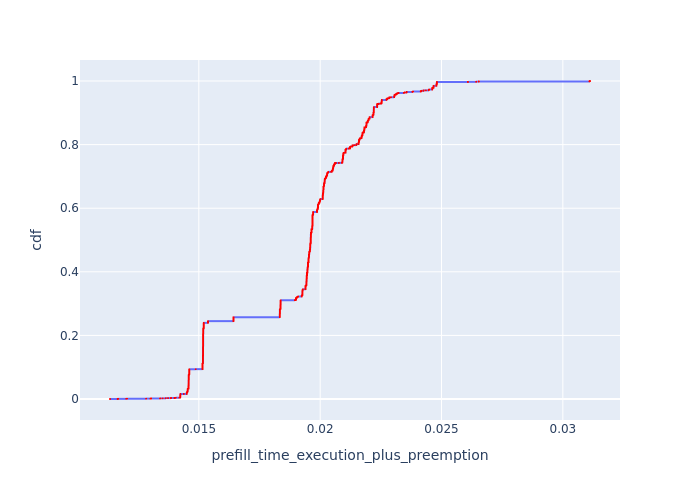

The file beside this chart, header and first rows:
, Request Id, prefill_time_execution_plus_preemption, cdf
0, 1, 0.01134, 7.24112961622013e-05
181, 0, 0.01134, 0.0001448
185, 2, 0.01165, 0.0002172
189, 3, 0.01165, 0.0002896
1, 5, 0.01166, 0.0003621
32, 4, 0.01166, 0.0004345
35, 6, 0.01168, 0.0005069
84, 7, 0.01168, 0.0005793
2, 9, 0.01201, 0.0006517
37, 8, 0.01201, 0.0007241
3, 11, 0.01201, 0.0007965
85, 10, 0.01201, 0.0008689
4, 12, 0.01204, 0.0009413
5, 13, 0.01204, 0.001014
87, 14, 0.01283, 0.001086
89, 15, 0.01283, 0.001159
91, 16, 0.013, 0.001231
93, 17, 0.013, 0.001303
95, 18, 0.01301, 0.001376
98, 19, 0.01301, 0.001448
6, 21, 0.01303, 0.001521
208, 20, 0.01303, 0.001593
7, 22, 0.01304, 0.001665
8, 23, 0.01304, 0.001738
10, 27, 0.0134, 0.00181
213, 26, 0.0134, 0.001883
9, 24, 0.0134, 0.001955
101, 25, 0.0134, 0.002028
48, 28, 0.0135, 0.0021
104, 29, 0.0135, 0.002172
11, 33, 0.01363, 0.002245
109, 32, 0.01363, 0.002317
51, 35, 0.01363, 0.00239
111, 34, 0.01363, 0.002462
52, 37, 0.01363, 0.002534
114, 36, 0.01363, 0.002607
53, 38, 0.01363, 0.002679
228, 39, 0.01363, 0.002752
12, 40, 0.01373, 0.002824
118, 41, 0.01373, 0.002896
13, 42, 0.01384, 0.002969
234, 43, 0.01384, 0.003041
122, 44, 0.01386, 0.003114
240, 45, 0.01386, 0.003186
128, 48, 0.01399, 0.003259
130, 49, 0.01399, 0.003331
14, 51, 0.014, 0.003403
131, 50, 0.014, 0.003476
15, 52, 0.01402, 0.003548
133, 53, 0.01402, 0.003621
136, 54, 0.01405, 0.003693
265, 55, 0.01405, 0.003765
140, 56, 0.01405, 0.003838
144, 57, 0.01405, 0.00391
16, 58, 0.0142, 0.003983
279, 59, 0.0142, 0.004055
60, 61, 0.01421, 0.004127
61, 63, 0.01421, 0.0042
147, 60, 0.01421, 0.004272
151, 62, 0.01421, 0.004345
... 13,750 more rows
